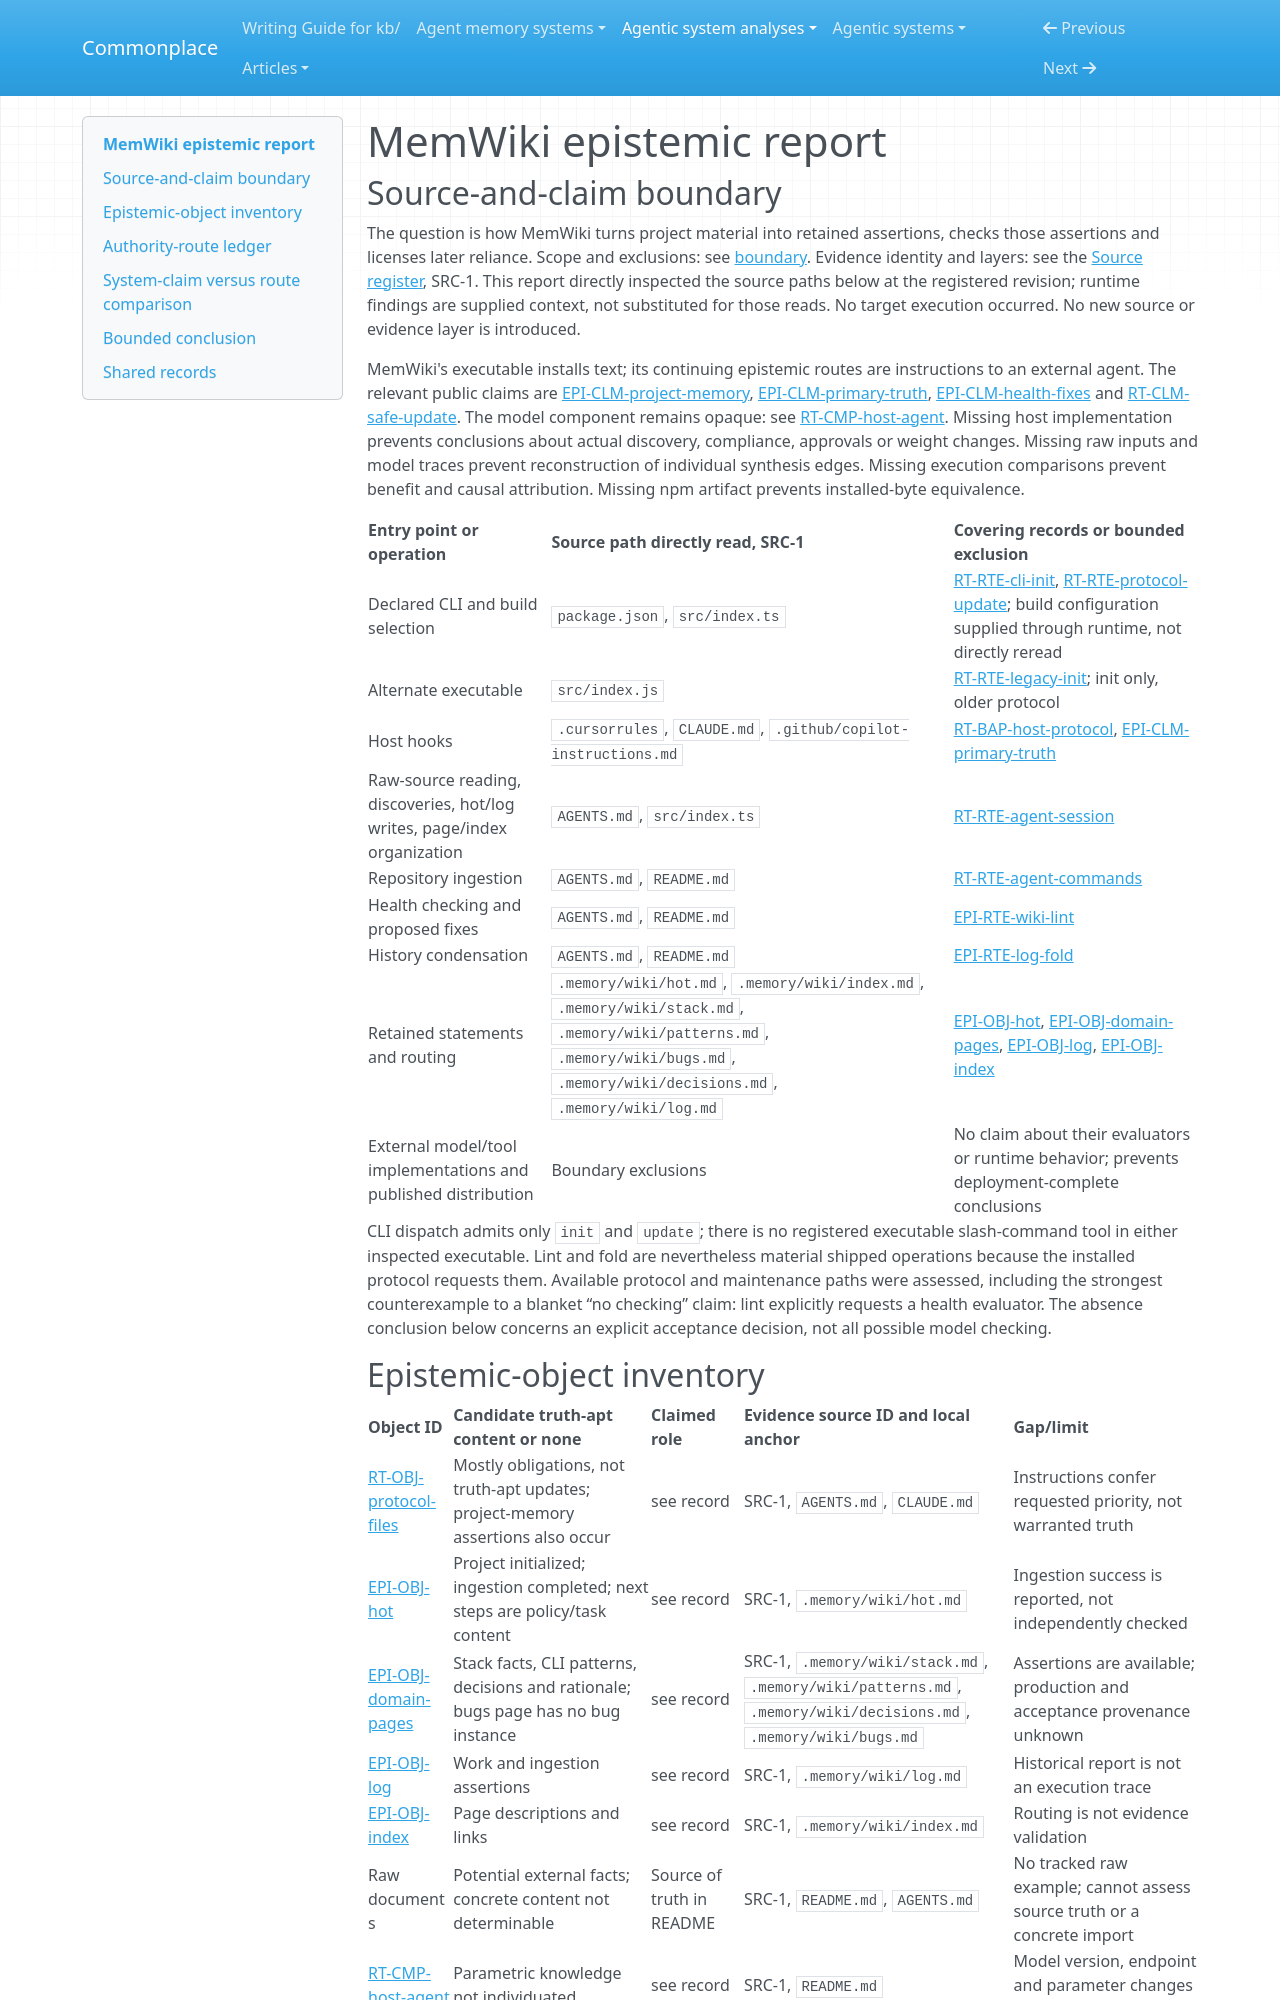

repository: zby/commonplace · page: agentic-system-analyses/retained/hereisswapnil--memwiki/epistemic/index.html · generator: mkdocs

---
type: agentic-system-analyses/types/agentic-system-epistemic-report.md
description: "MemWiki epistemic routes: source synthesis, wiki reliance, health proposals and history condensation at the frozen commit."
run-id: AAS-2026-10-14-memwiki-79dcc4d04bcb-01
reviewed-boundary: "8034a3da991ac2639b87875172a9572903ecf1d5"
---

# MemWiki epistemic report

## Source-and-claim boundary

The question is how MemWiki turns project material into retained assertions, checks those assertions and licenses later reliance. Scope and exclusions: see [boundary](boundary.md#boundary-and-evidence). Evidence identity and layers: see the [Source register](boundary.md#source-register), SRC-1. This report directly inspected the source paths below at the registered revision; runtime findings are supplied context, not substituted for those reads. No target execution occurred. No new source or evidence layer is introduced.

MemWiki's executable installs text; its continuing epistemic routes are instructions to an external agent. The relevant public claims are [EPI-CLM-project-memory](#epi-clm-project-memory), [EPI-CLM-primary-truth](#epi-clm-primary-truth), [EPI-CLM-health-fixes](#epi-clm-health-fixes) and [RT-CLM-safe-update](runtime.md#rt-clm-safe-update). The model component remains opaque: see [RT-CMP-host-agent](runtime.md#rt-cmp-host-agent). Missing host implementation prevents conclusions about actual discovery, compliance, approvals or weight changes. Missing raw inputs and model traces prevent reconstruction of individual synthesis edges. Missing execution comparisons prevent benefit and causal attribution. Missing npm artifact prevents installed-byte equivalence.

| Entry point or operation | Source path directly read, SRC-1 | Covering records or bounded exclusion |
| --- | --- | --- |
| Declared CLI and build selection | `package.json`, `src/index.ts` | [RT-RTE-cli-init](runtime.md#rt-rte-cli-init), [RT-RTE-protocol-update](runtime.md#rt-rte-protocol-update); build configuration supplied through runtime, not directly reread |
| Alternate executable | `src/index.js` | [RT-RTE-legacy-init](runtime.md#rt-rte-legacy-init); init only, older protocol |
| Host hooks | `.cursorrules`, `CLAUDE.md`, `.github/copilot-instructions.md` | [RT-BAP-host-protocol](runtime.md#rt-bap-host-protocol), [EPI-CLM-primary-truth](#epi-clm-primary-truth) |
| Raw-source reading, discoveries, hot/log writes, page/index organization | `AGENTS.md`, `src/index.ts` | [RT-RTE-agent-session](runtime.md#rt-rte-agent-session) |
| Repository ingestion | `AGENTS.md`, `README.md` | [RT-RTE-agent-commands](runtime.md#rt-rte-agent-commands) |
| Health checking and proposed fixes | `AGENTS.md`, `README.md` | [EPI-RTE-wiki-lint](#epi-rte-wiki-lint) |
| History condensation | `AGENTS.md`, `README.md` | [EPI-RTE-log-fold](#epi-rte-log-fold) |
| Retained statements and routing | `.memory/wiki/hot.md`, `.memory/wiki/index.md`, `.memory/wiki/stack.md`, `.memory/wiki/patterns.md`, `.memory/wiki/bugs.md`, `.memory/wiki/decisions.md`, `.memory/wiki/log.md` | [EPI-OBJ-hot](#epi-obj-hot), [EPI-OBJ-domain-pages](#epi-obj-domain-pages), [EPI-OBJ-log](#epi-obj-log), [EPI-OBJ-index](#epi-obj-index) |
| External model/tool implementations and published distribution | Boundary exclusions | No claim about their evaluators or runtime behavior; prevents deployment-complete conclusions |

CLI dispatch admits only `init` and `update`; there is no registered executable slash-command tool in either inspected executable. Lint and fold are nevertheless material shipped operations because the installed protocol requests them. Available protocol and maintenance paths were assessed, including the strongest counterexample to a blanket “no checking” claim: lint explicitly requests a health evaluator. The absence conclusion below concerns an explicit acceptance decision, not all possible model checking.
